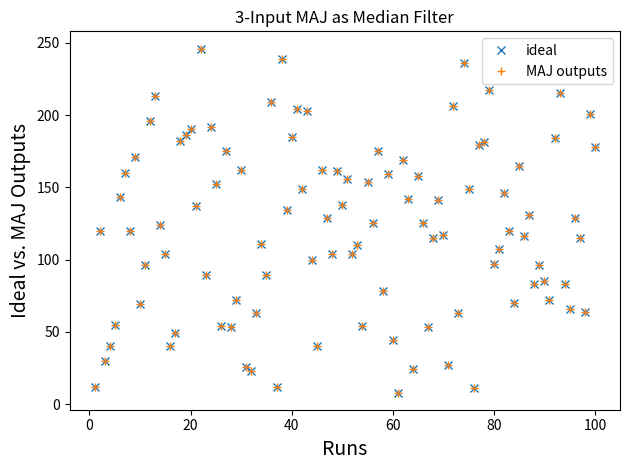

Write Python code to recreate this figure.
import numpy as np
import matplotlib.pyplot as plt
import statistics as st

pow2n = 256
runs = 100

if __name__ == '__main__':
    inputs = np.random.randint(0, pow2n, (runs, 3), dtype='uint8')
    actual_median = np.zeros(runs, dtype='uint8')
    Is = np.zeros((*inputs.shape, pow2n), dtype='uint8')
    Rs = np.random.permutation(pow2n)
    for r_idx in range(runs):
        actual_median[r_idx] = st.median(inputs[r_idx])
        for i_idx in range(inputs.shape[1]):
            Is[r_idx, i_idx] = np.less(Rs, inputs[r_idx, i_idx])

    Is_add = np.sum(Is, axis=1)
    Is_maj = np.greater(Is_add, 1)
    Is_median_output = np.sum(Is_maj, axis=-1)

    x = np.arange(1, runs + 1)

    FONTSIZE = 14
    plt.plot(x, actual_median, 'x', label='ideal')
    plt.plot(x, Is_median_output, '+', label='MAJ outputs')
    plt.xlabel("Runs", fontsize=FONTSIZE)
    plt.ylabel("Ideal vs. MAJ Outputs", fontsize=FONTSIZE)
    plt.title('3-Input MAJ as Median Filter')
    plt.tight_layout()
    plt.legend(loc='best')
    plt.show()
